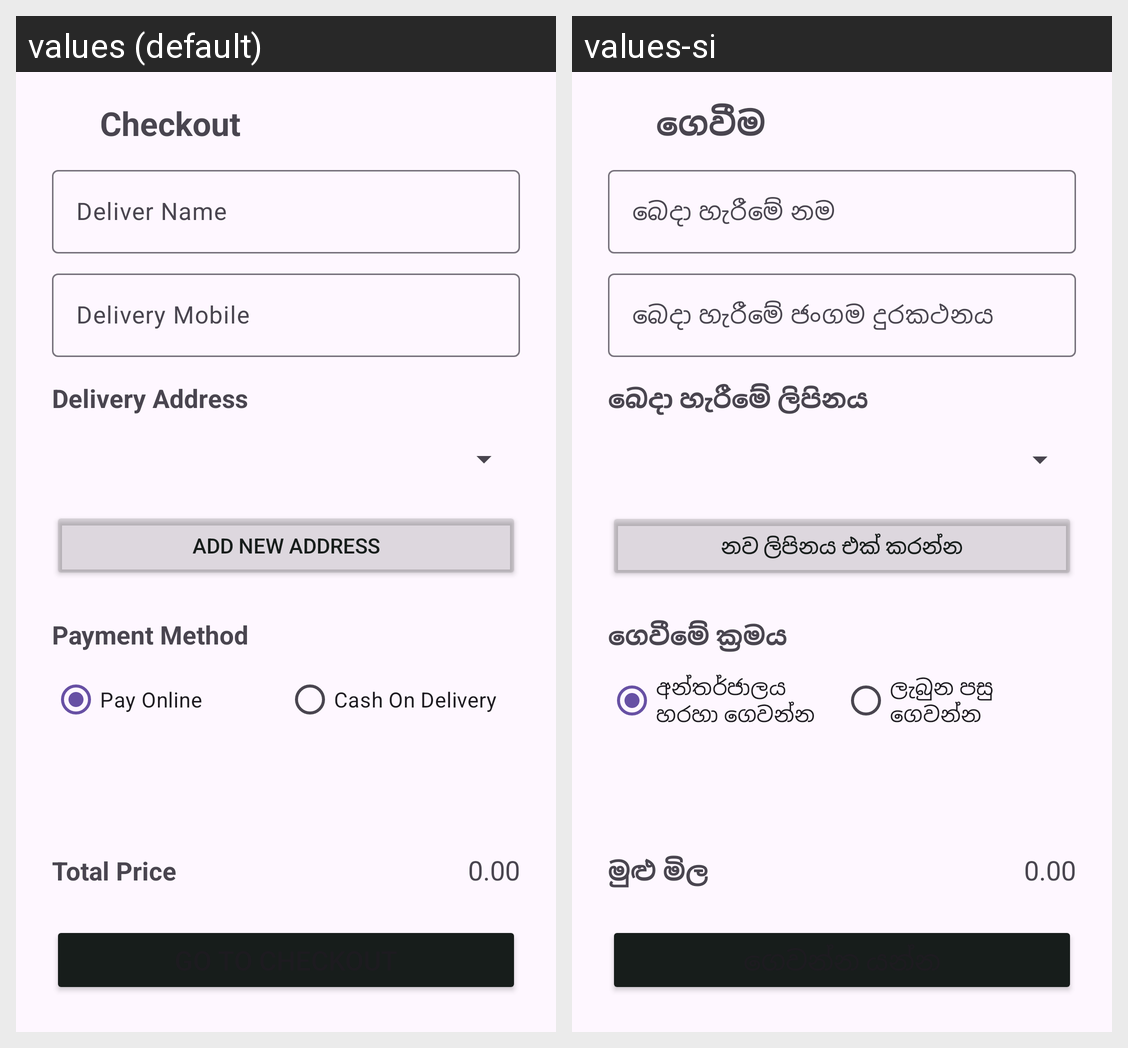

Translations of the strings shown on this Android screen, per locale in the grid:
Android screen res/layout/activity_checkout.xml rendered under 2 locales, left to right: values (default), values-si. Device: Nexus 5 (rendered at 1080×1920; each locale shown at half size, 540×960, under a caption strip naming it); theme Theme.WinlowCustomer.
Strings drawn on this screen, with the default value and each locale's value (text and hints the layout hard-codes, and strings that could not be matched under every locale, appear in the picture but are not listed):

checkout_title
  values: Checkout
  values-si: ගෙවීම

checkout_payment_method
  values: Payment Method
  values-si: ගෙවීමේ ක්‍රමය

checkout_payment_method_1
  values: Pay Online
  values-si: අන්තර්ජාලය හරහා ගෙවන්න

checkout_payment_method_2
  values: Cash On Delivery
  values-si: ලැබුන පසු ගෙවන්න

total_items
  values: Total Price
  values-si: මුළු මිල

initial_zero
  values: 0.00
  values-si: 0.00  [not translated; the default value is used]

checkout_address
  values: Delivery Address
  values-si: බෙදා හැරීමේ ලිපිනය

checkout_mobile
  values: Delivery Mobile
  values-si: බෙදා හැරීමේ ජංගම දුරකථනය

checkout_name
  values: Deliver Name
  values-si: බෙදා හැරීමේ නම

checkout_add_address
  values: Add New Address
  values-si: නව ලිපිනය එක් කරන්න
